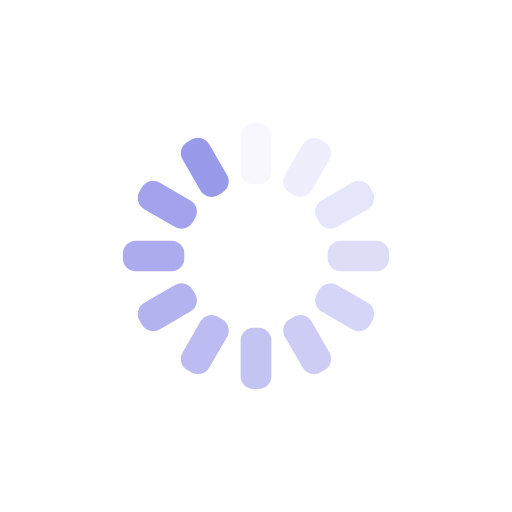
t = 0.00 s
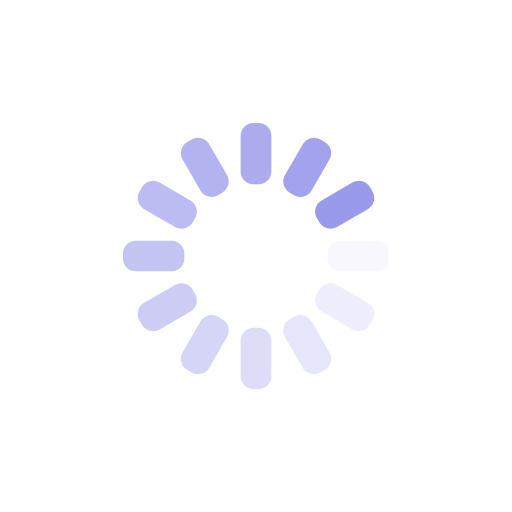
t = 0.25 s
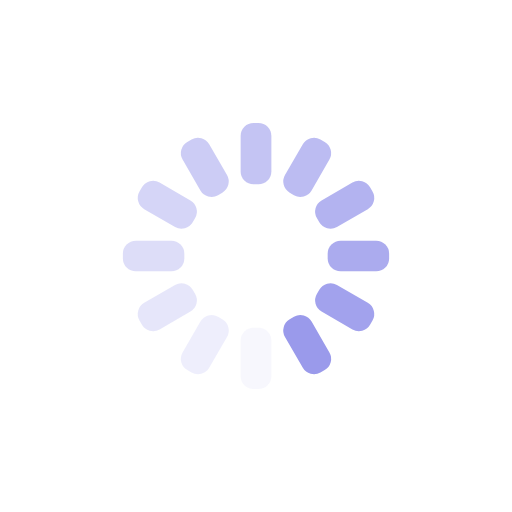
t = 0.50 s
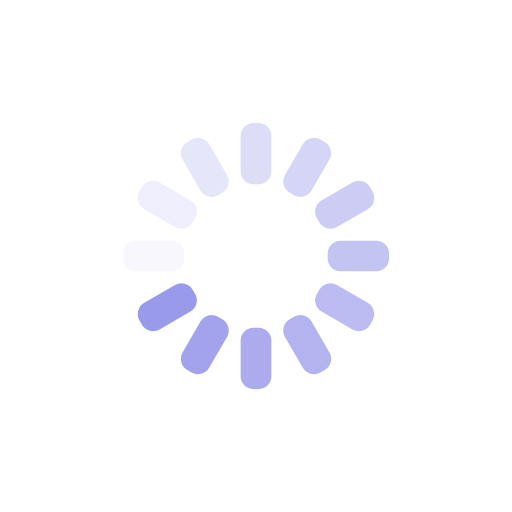
t = 0.75 s

The animated SVG that drew these frames (rendered in a browser with its animation timeline set to each time). Animation: 12 SMIL elements (animate=12); one cycle of 1.00 s, repeats indefinitely.

<svg xmlns="http://www.w3.org/2000/svg" xmlns:xlink="http://www.w3.org/1999/xlink" style="margin:auto;background:transparent;display:block;" width="200px" height="200px" viewBox="0 0 100 100" preserveAspectRatio="xMidYMid">
<g transform="rotate(0 50 50)">
  <rect x="47" y="24" rx="2.52" ry="2.52" width="6" height="12" fill="#9A9AEB">
    <animate attributeName="opacity" values="1;0" keyTimes="0;1" dur="1s" begin="-0.9166666666666666s" repeatCount="indefinite"></animate>
  </rect>
</g><g transform="rotate(30 50 50)">
  <rect x="47" y="24" rx="2.52" ry="2.52" width="6" height="12" fill="#9A9AEB">
    <animate attributeName="opacity" values="1;0" keyTimes="0;1" dur="1s" begin="-0.8333333333333334s" repeatCount="indefinite"></animate>
  </rect>
</g><g transform="rotate(60 50 50)">
  <rect x="47" y="24" rx="2.52" ry="2.52" width="6" height="12" fill="#9A9AEB">
    <animate attributeName="opacity" values="1;0" keyTimes="0;1" dur="1s" begin="-0.75s" repeatCount="indefinite"></animate>
  </rect>
</g><g transform="rotate(90 50 50)">
  <rect x="47" y="24" rx="2.52" ry="2.52" width="6" height="12" fill="#9A9AEB">
    <animate attributeName="opacity" values="1;0" keyTimes="0;1" dur="1s" begin="-0.6666666666666666s" repeatCount="indefinite"></animate>
  </rect>
</g><g transform="rotate(120 50 50)">
  <rect x="47" y="24" rx="2.52" ry="2.52" width="6" height="12" fill="#9A9AEB">
    <animate attributeName="opacity" values="1;0" keyTimes="0;1" dur="1s" begin="-0.5833333333333334s" repeatCount="indefinite"></animate>
  </rect>
</g><g transform="rotate(150 50 50)">
  <rect x="47" y="24" rx="2.52" ry="2.52" width="6" height="12" fill="#9A9AEB">
    <animate attributeName="opacity" values="1;0" keyTimes="0;1" dur="1s" begin="-0.5s" repeatCount="indefinite"></animate>
  </rect>
</g><g transform="rotate(180 50 50)">
  <rect x="47" y="24" rx="2.52" ry="2.52" width="6" height="12" fill="#9A9AEB">
    <animate attributeName="opacity" values="1;0" keyTimes="0;1" dur="1s" begin="-0.4166666666666667s" repeatCount="indefinite"></animate>
  </rect>
</g><g transform="rotate(210 50 50)">
  <rect x="47" y="24" rx="2.52" ry="2.52" width="6" height="12" fill="#9A9AEB">
    <animate attributeName="opacity" values="1;0" keyTimes="0;1" dur="1s" begin="-0.3333333333333333s" repeatCount="indefinite"></animate>
  </rect>
</g><g transform="rotate(240 50 50)">
  <rect x="47" y="24" rx="2.52" ry="2.52" width="6" height="12" fill="#9A9AEB">
    <animate attributeName="opacity" values="1;0" keyTimes="0;1" dur="1s" begin="-0.25s" repeatCount="indefinite"></animate>
  </rect>
</g><g transform="rotate(270 50 50)">
  <rect x="47" y="24" rx="2.52" ry="2.52" width="6" height="12" fill="#9A9AEB">
    <animate attributeName="opacity" values="1;0" keyTimes="0;1" dur="1s" begin="-0.16666666666666666s" repeatCount="indefinite"></animate>
  </rect>
</g><g transform="rotate(300 50 50)">
  <rect x="47" y="24" rx="2.52" ry="2.52" width="6" height="12" fill="#9A9AEB">
    <animate attributeName="opacity" values="1;0" keyTimes="0;1" dur="1s" begin="-0.08333333333333333s" repeatCount="indefinite"></animate>
  </rect>
</g><g transform="rotate(330 50 50)">
  <rect x="47" y="24" rx="2.52" ry="2.52" width="6" height="12" fill="#9A9AEB">
    <animate attributeName="opacity" values="1;0" keyTimes="0;1" dur="1s" begin="0s" repeatCount="indefinite"></animate>
  </rect>
</g>
</svg>